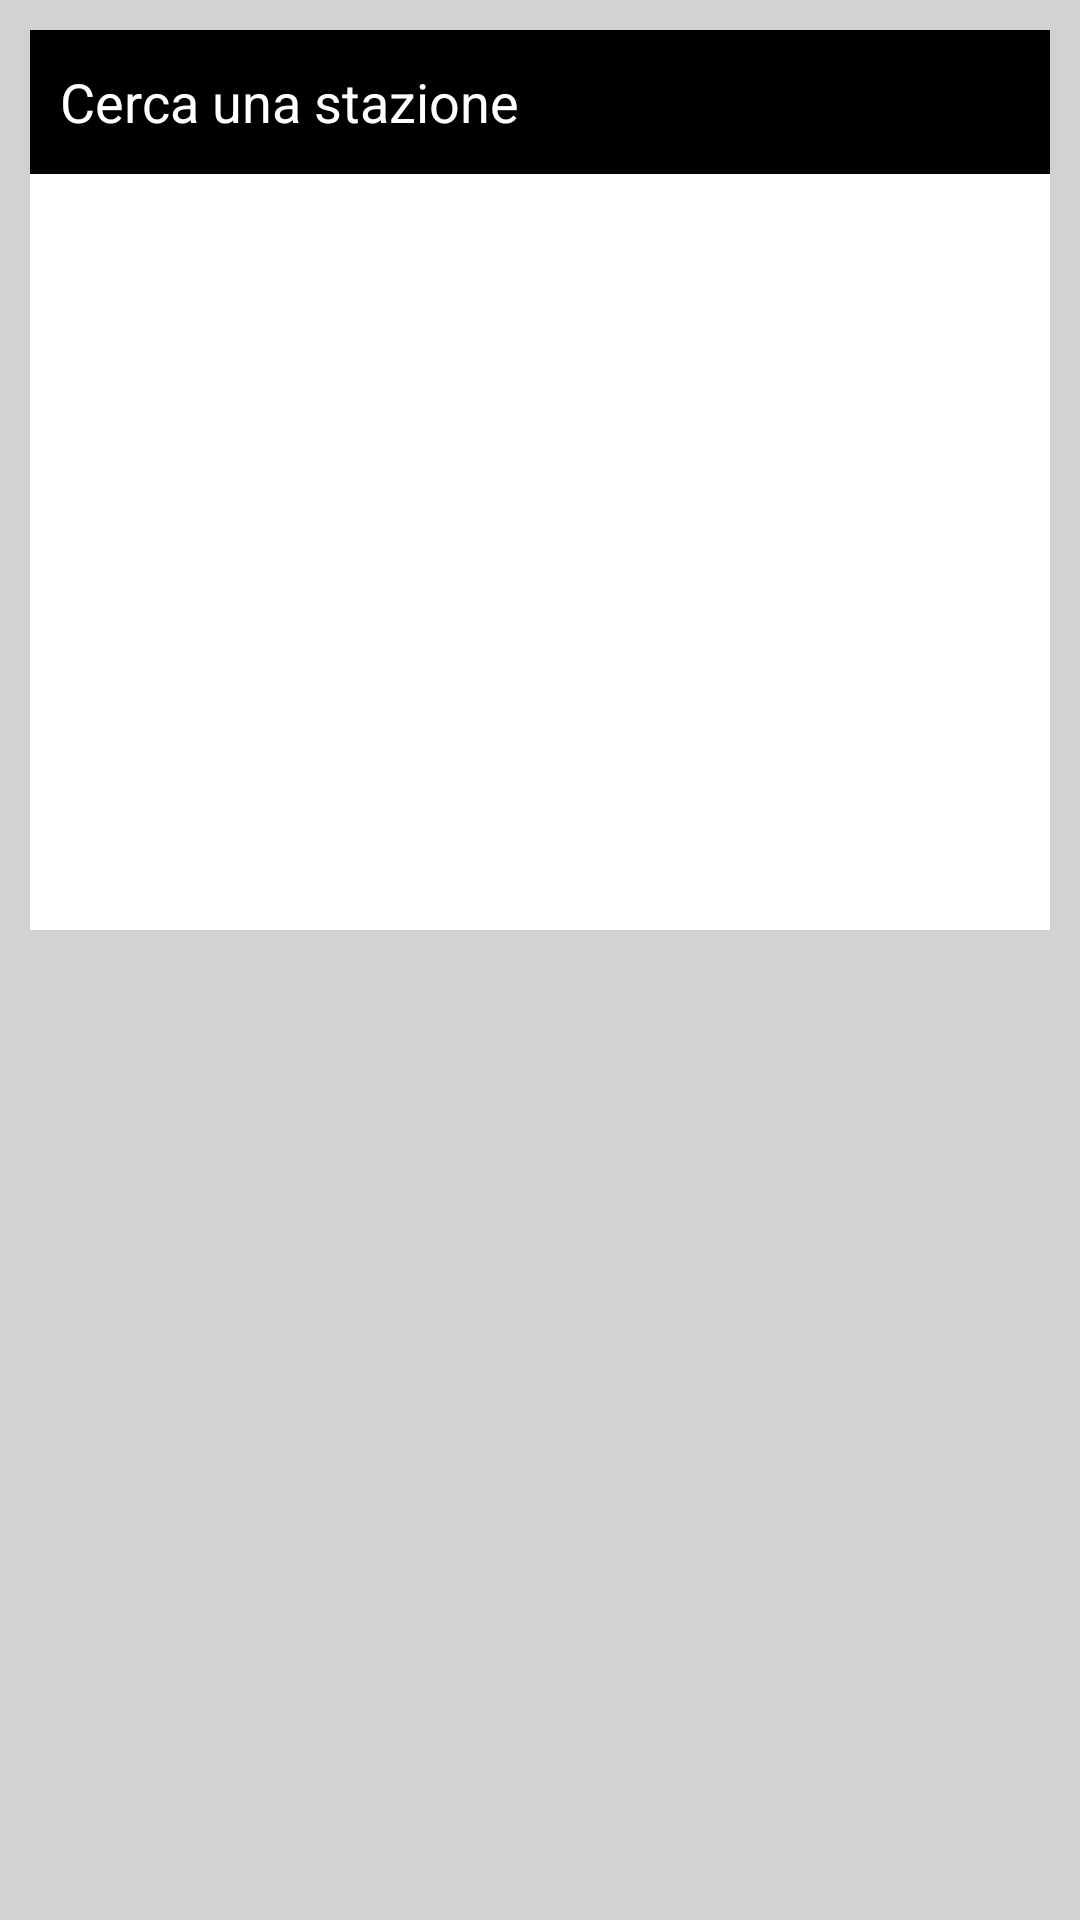

Reconstruct the res/layout file that produces this screen, plus the resources it refers to.
<!-- AndroidManifest.xml: application theme Theme.TrainTime -->
<!-- res/layout/fragment_station.xml -->
<?xml version="1.0" encoding="utf-8"?>
<androidx.constraintlayout.widget.ConstraintLayout xmlns:android="http://schemas.android.com/apk/res/android"
    xmlns:app="http://schemas.android.com/apk/res-auto"
    xmlns:tools="http://schemas.android.com/tools"
    android:layout_width="match_parent"
    android:layout_height="match_parent"
    android:background="@color/light_white">

    <LinearLayout
        android:layout_width="match_parent"
        android:layout_height="300dp"
        android:layout_margin="10dp"
        android:background="@color/white"
        android:orientation="vertical"
        app:layout_constraintStart_toStartOf="parent"
        app:layout_constraintTop_toTopOf="parent">

        <EditText
            android:id="@+id/station_input"
            android:layout_width="match_parent"
            android:layout_height="wrap_content"
            android:background="@color/black"
            android:hint="@string/cerca_una_stazione"
            android:minHeight="48dp"
            android:padding="10dp"
            android:textColorHint="@color/white"
            app:layout_constraintEnd_toEndOf="parent"
            app:layout_constraintStart_toStartOf="parent"
            app:layout_constraintTop_toTopOf="parent" />

        <androidx.recyclerview.widget.RecyclerView
            android:layout_width="match_parent"
            android:layout_height="wrap_content"
            />

    </LinearLayout>
</androidx.constraintlayout.widget.ConstraintLayout>
<!-- resources referenced by this layout -->
<resources>
  <color name="black">#FF000000</color>
  <color name="light_white">#d2d2d2</color>
  <color name="white">#FFFFFFFF</color>
  <string name="cerca_una_stazione">Cerca una stazione</string>
  <style name="Theme.TrainTime" parent="Base.Theme.TrainTime" />
  <style name="Base.Theme.TrainTime" parent="Theme.Material3.DayNight.NoActionBar">
          
          
      </style>
</resources>
